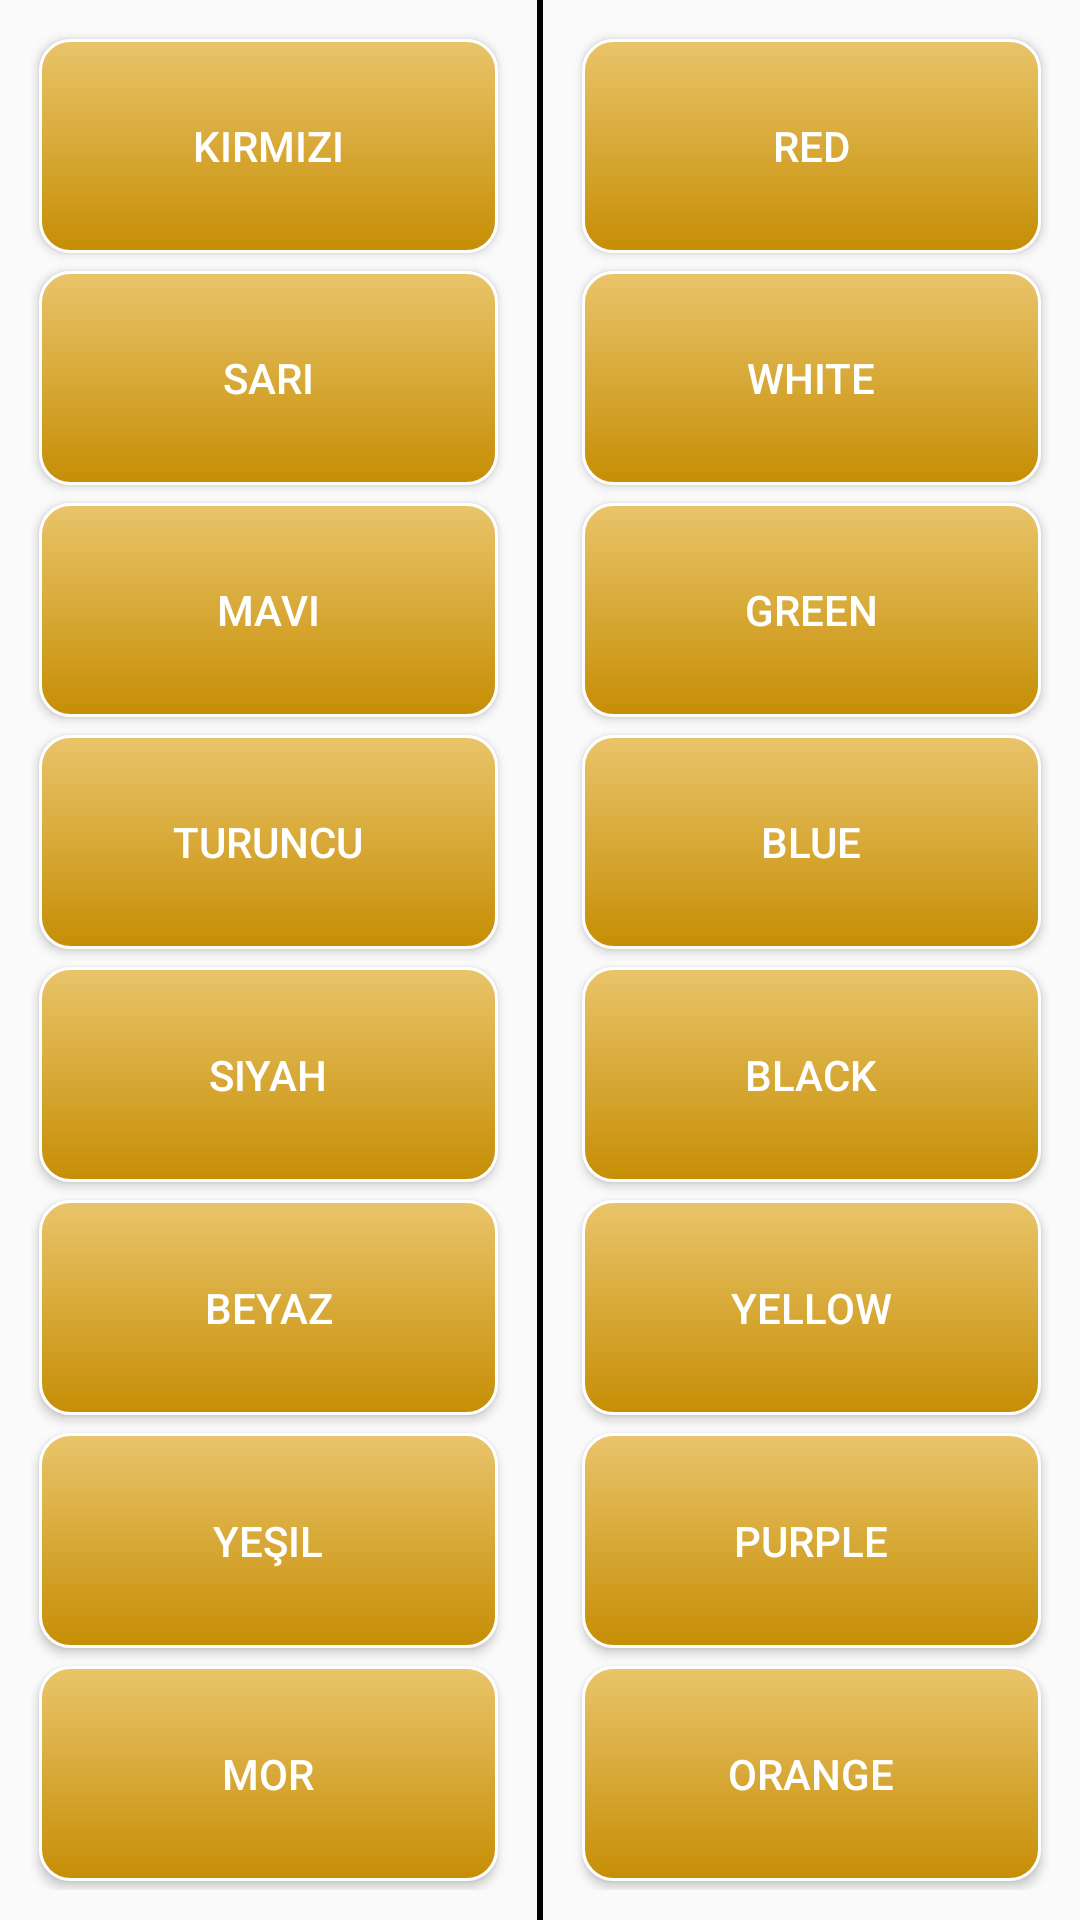

Here is an Android app screen rendered from its layout file. Give the layout XML and the strings, colors and styles it references.
<!-- AndroidManifest.xml: application theme Theme.LanguageApp -->
<!-- res/layout/activity_main.xml -->
<?xml version="1.0" encoding="utf-8"?>
<LinearLayout xmlns:android="http://schemas.android.com/apk/res/android"
    xmlns:app="http://schemas.android.com/apk/res-auto"
    xmlns:tools="http://schemas.android.com/tools"
    android:layout_width="match_parent"
    android:layout_height="match_parent"
    tools:context=".MainActivity"
    android:orientation="horizontal">

    <LinearLayout
        android:id="@+id/linearlayout1"
        android:layout_width="0dp"
        android:layout_height="match_parent"
        android:layout_weight="1"
        android:orientation="vertical"
        android:padding="10dp">

        <Button
            android:id="@+id/kirmizi"
            android:layout_width="match_parent"
            android:layout_height="0dp"
            android:layout_margin="3dp"
            android:layout_weight="1"
            android:background="@drawable/new_btn_clicked"
            android:onClick="wordClick"
            android:text="Kırmızı"
            android:textColor="#ffff" />

        <Button
            android:id="@+id/sari"
            android:layout_width="match_parent"
            android:layout_height="0dp"
            android:layout_margin="3dp"
            android:layout_weight="1"
            android:background="@drawable/new_btn_clicked"
            android:onClick="wordClick"
            android:text="Sarı"
            android:textColor="#ffff"></Button>

        <Button
            android:id="@+id/mavi"
            android:layout_width="match_parent"
            android:layout_height="0dp"
            android:layout_margin="3dp"
            android:layout_weight="1"
            android:background="@drawable/new_btn_clicked"
            android:onClick="wordClick"
            android:text="Mavi"
            android:textColor="#ffff"></Button>

        <Button
            android:id="@+id/turuncu"
            android:layout_width="match_parent"
            android:layout_height="0dp"
            android:layout_margin="3dp"
            android:layout_weight="1"
            android:background="@drawable/new_btn_clicked"
            android:onClick="wordClick"
            android:text="Turuncu"
            android:textColor="#ffff"></Button>

        <Button
            android:id="@+id/siyah"
            android:layout_width="match_parent"
            android:layout_height="0dp"
            android:layout_margin="3dp"
            android:layout_weight="1"
            android:background="@drawable/new_btn_clicked"
            android:onClick="wordClick"
            android:text="Siyah"
            android:textColor="#ffff"></Button>

        <Button
            android:id="@+id/beyaz"
            android:layout_width="match_parent"
            android:layout_height="0dp"
            android:layout_margin="3dp"
            android:layout_weight="1"
            android:background="@drawable/new_btn_clicked"
            android:onClick="wordClick"
            android:text="Beyaz"
            android:textColor="#ffff"></Button>

        <Button
            android:id="@+id/yesil"
            android:layout_width="match_parent"
            android:layout_height="0dp"
            android:layout_margin="3dp"
            android:layout_weight="1"
            android:background="@drawable/new_btn_clicked"
            android:onClick="wordClick"
            android:text="Yeşil"
            android:textColor="#ffff"></Button>

        <Button
            android:id="@+id/mor"
            android:layout_width="match_parent"
            android:layout_height="0dp"
            android:layout_margin="3dp"
            android:layout_weight="1"
            android:background="@drawable/new_btn_clicked"
            android:onClick="wordClick"
            android:text="Mor"
            android:textColor="#ffff"></Button>
    </LinearLayout>
    <View
        android:layout_width="2dp"
        android:layout_height="match_parent"
        android:background="@color/black">
    </View>

    <LinearLayout
        android:id="@+id/linearlayout2"
        android:layout_width="0dp"
        android:layout_weight="1"
        android:layout_height="match_parent"
        android:orientation="vertical"
        android:padding="10dp">
        <Button
            android:id="@+id/red"
            android:layout_width="match_parent"
            android:layout_height="0dp"
            android:layout_weight="1"
            android:text="Red"
            android:onClick="answerClick"
            android:textColor="#ffff"
            android:layout_margin="3dp"
            android:background="@drawable/new_btn_clicked">
        </Button>
        <Button
            android:id="@+id/white"
            android:layout_width="match_parent"
            android:layout_height="0dp"
            android:layout_weight="1"
            android:text="White"
            android:onClick="answerClick"
            android:textColor="#ffff"
            android:layout_margin="3dp"
            android:background="@drawable/new_btn_clicked">
        </Button>
        <Button
            android:id="@+id/green"
            android:layout_width="match_parent"
            android:layout_height="0dp"
            android:layout_weight="1"
            android:text="Green"
            android:onClick="answerClick"
            android:textColor="#ffff"
            android:layout_margin="3dp"
            android:background="@drawable/new_btn_clicked">
        </Button>
        <Button
            android:id="@+id/blue"
            android:layout_width="match_parent"
            android:layout_height="0dp"
            android:layout_weight="1"
            android:text="Blue"
            android:onClick="answerClick"
            android:textColor="#ffff"
            android:layout_margin="3dp"
            android:background="@drawable/new_btn_clicked">
        </Button>
        <Button
            android:id="@+id/black"
            android:layout_width="match_parent"
            android:layout_height="0dp"
            android:layout_weight="1"
            android:text="Black"
            android:onClick="answerClick"
            android:textColor="#ffff"
            android:layout_margin="3dp"
            android:background="@drawable/new_btn_clicked">
        </Button>
        <Button
            android:id="@+id/yellow"
            android:layout_width="match_parent"
            android:layout_height="0dp"
            android:layout_weight="1"
            android:text="Yellow"
            android:onClick="answerClick"
            android:textColor="#ffff"
            android:layout_margin="3dp"
            android:background="@drawable/new_btn_clicked">
        </Button>
        <Button
            android:id="@+id/purple"
            android:layout_width="match_parent"
            android:layout_height="0dp"
            android:layout_weight="1"
            android:text="Purple"
            android:onClick="answerClick"
            android:textColor="#ffff"
            android:layout_margin="3dp"
            android:background="@drawable/new_btn_clicked">
        </Button>
        <Button
            android:id="@+id/orange"
            android:layout_width="match_parent"
            android:layout_height="0dp"
            android:layout_weight="1"
            android:text="Orange"
            android:onClick="answerClick"
            android:textColor="#ffff"
            android:layout_margin="3dp"
            android:background="@drawable/new_btn_clicked">
        </Button>
    </LinearLayout>

</LinearLayout>
<!-- resources referenced by this layout -->
<resources>
  <color name="black">#000000</color>
  <!-- drawable new_btn_clicked (drawable) -->
  <?xml version="1.0" encoding="UTF-8"?>
  <selector xmlns:android="http://schemas.android.com/apk/res/android">
      <item android:state_pressed="true">
  
          <shape>
              <solid
                  android:color="#004F81" />
              <stroke
                  android:width="1dp"
                  android:color="#222222" />
              <corners
                  android:radius="7dp" />
              <padding
                  android:left="10dp"
                  android:top="10dp"
                  android:right="10dp"
                  android:bottom="10dp" />
          </shape>
      </item>
      <item android:state_enabled="false">
  
          <shape>
              <solid
                  android:color="#004F81" />
              <stroke
                  android:width="1dp"
                  android:color="#222222" />
              <corners
                  android:radius="7dp" />
              <padding
                  android:left="10dp"
                  android:top="10dp"
                  android:right="10dp"
                  android:bottom="10dp" />
          </shape>
      </item>
      <item>
          <shape>
              <gradient
                  android:startColor="#e9c46a"
                  android:endColor="#C68E05"
                  android:angle="270" />
              <stroke
                  android:width="1dp"
                  android:color="#ffff" />
              <corners
                  android:radius="10dp" />
              <padding
                  android:left="10dp"
                  android:top="10dp"
                  android:right="10dp"
                  android:bottom="10dp" />
          </shape>
      </item>
  </selector>
  <style name="Theme.LanguageApp" parent="Theme.AppCompat.Light.DarkActionBar">
          
          <item name="colorPrimary">@color/title</item>
          <item name="colorPrimaryDark">@color/primarytitle</item>
          <item name="colorAccent">@color/teal_200</item>
  
      </style>
  <color name="title">#2a9d8f</color>
  <color name="primarytitle">#004F81</color>
  <color name="teal_200">#FF03DAC5</color>
</resources>
